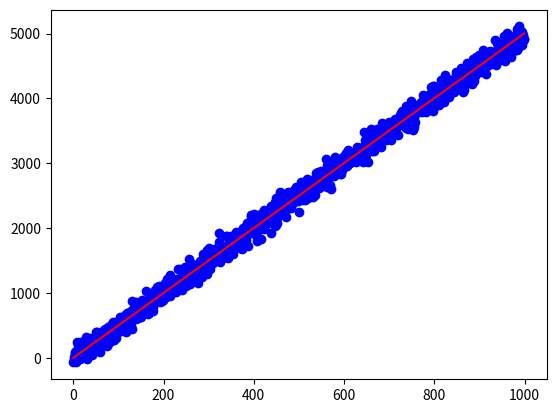

This chart was generated by the following Python code:
# Day 2, 2.3.6 Part 4, Fitting validation

# I believe my fiting procedure is correct because it matches the values I calculated during Lab Report 1.
# However, this is not good enough, so I will generate my own lienar data set with noise, then attempt to fit that. 

from numpy.random import normal
from matplotlib import pyplot
from scipy.optimize import curve_fit
from math import sqrt

#Define a linear function
def linear_fxn(x, m, b):
	return m*x + b

#Define true values
m_true = 5
b_true = 5

#Pick sample domain
domain = range(0,1000)

#Generate sample data
y_scat = [linear_fxn(i, m_true, b_true)-normal(0,100) for i in domain]
x_scat = domain

#Use Curve Fit to find a best fit and uncertainty for the slope and y-intercept
popt, pcov = curve_fit(linear_fxn, x_scat, y_scat)
m_fit = popt[0]
b_fit = popt[1]
m_error = sqrt(pcov[0,0])
b_error = sqrt(pcov[1,1])

#plot the scatter data and best fit line
x = list(domain)
y = [linear_fxn(i,m_fit,b_fit) for i in x]

pyplot.scatter(x_scat, y_scat, color = "blue")
pyplot.plot(x, y, color="red", label = "Best linear fit")
pyplot.show()

print("Curve fit was able to calculate a best fit m = ( {} ± {} ), b = ( {} ± {} )".format(round(m_fit,3),round(m_error,3),round(b_fit,3),round(b_error,3)))

if m_fit + m_error >= m_true and m_fit - m_error <= m_true:
	print("Curve Fit was able to determine the true slope within fit uncertainty.")
else:
	print("Curve Fit was NOT able to determine the true slope within fit uncertainty.")
if b_fit + b_error >= b_true and b_fit - b_error <= b_true:
	print("Curve Fit was able to determine the true y-intercept within fit uncertainty.")
else:
	print("Curve Fit was NOT able to determine the true y-intercept within fit uncertainty.")

